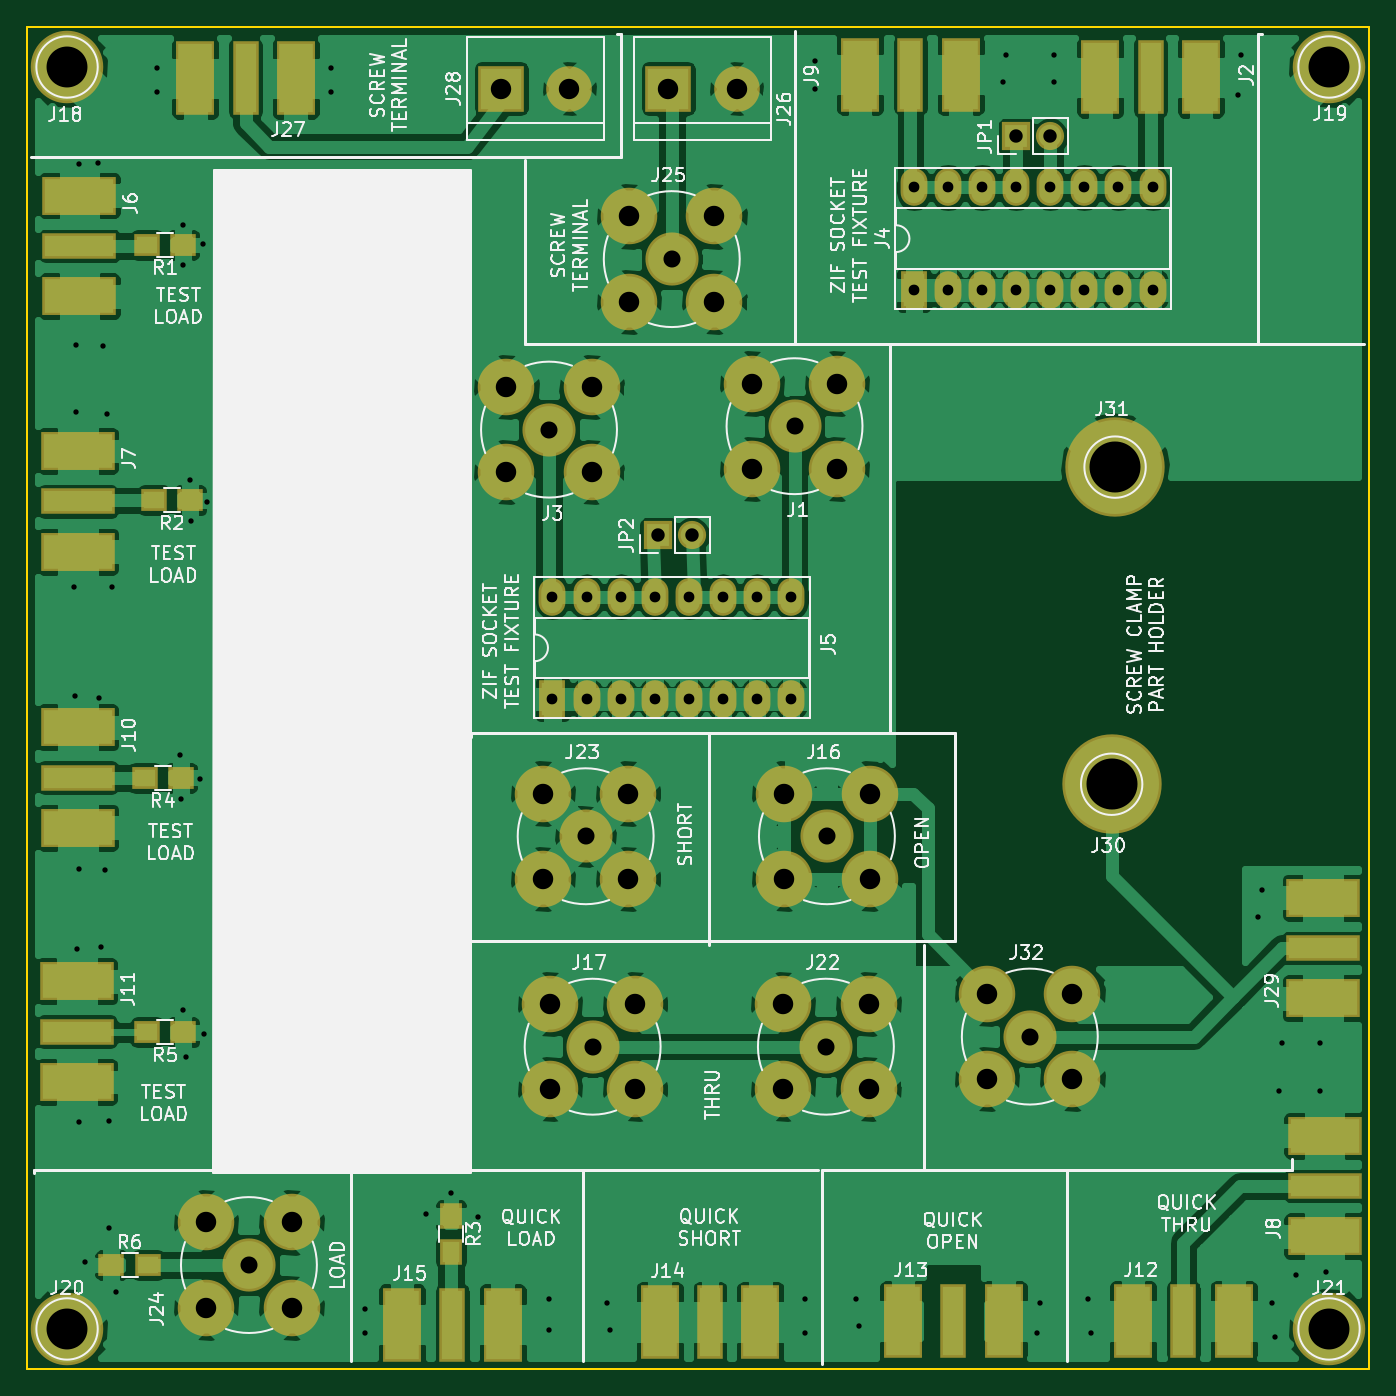
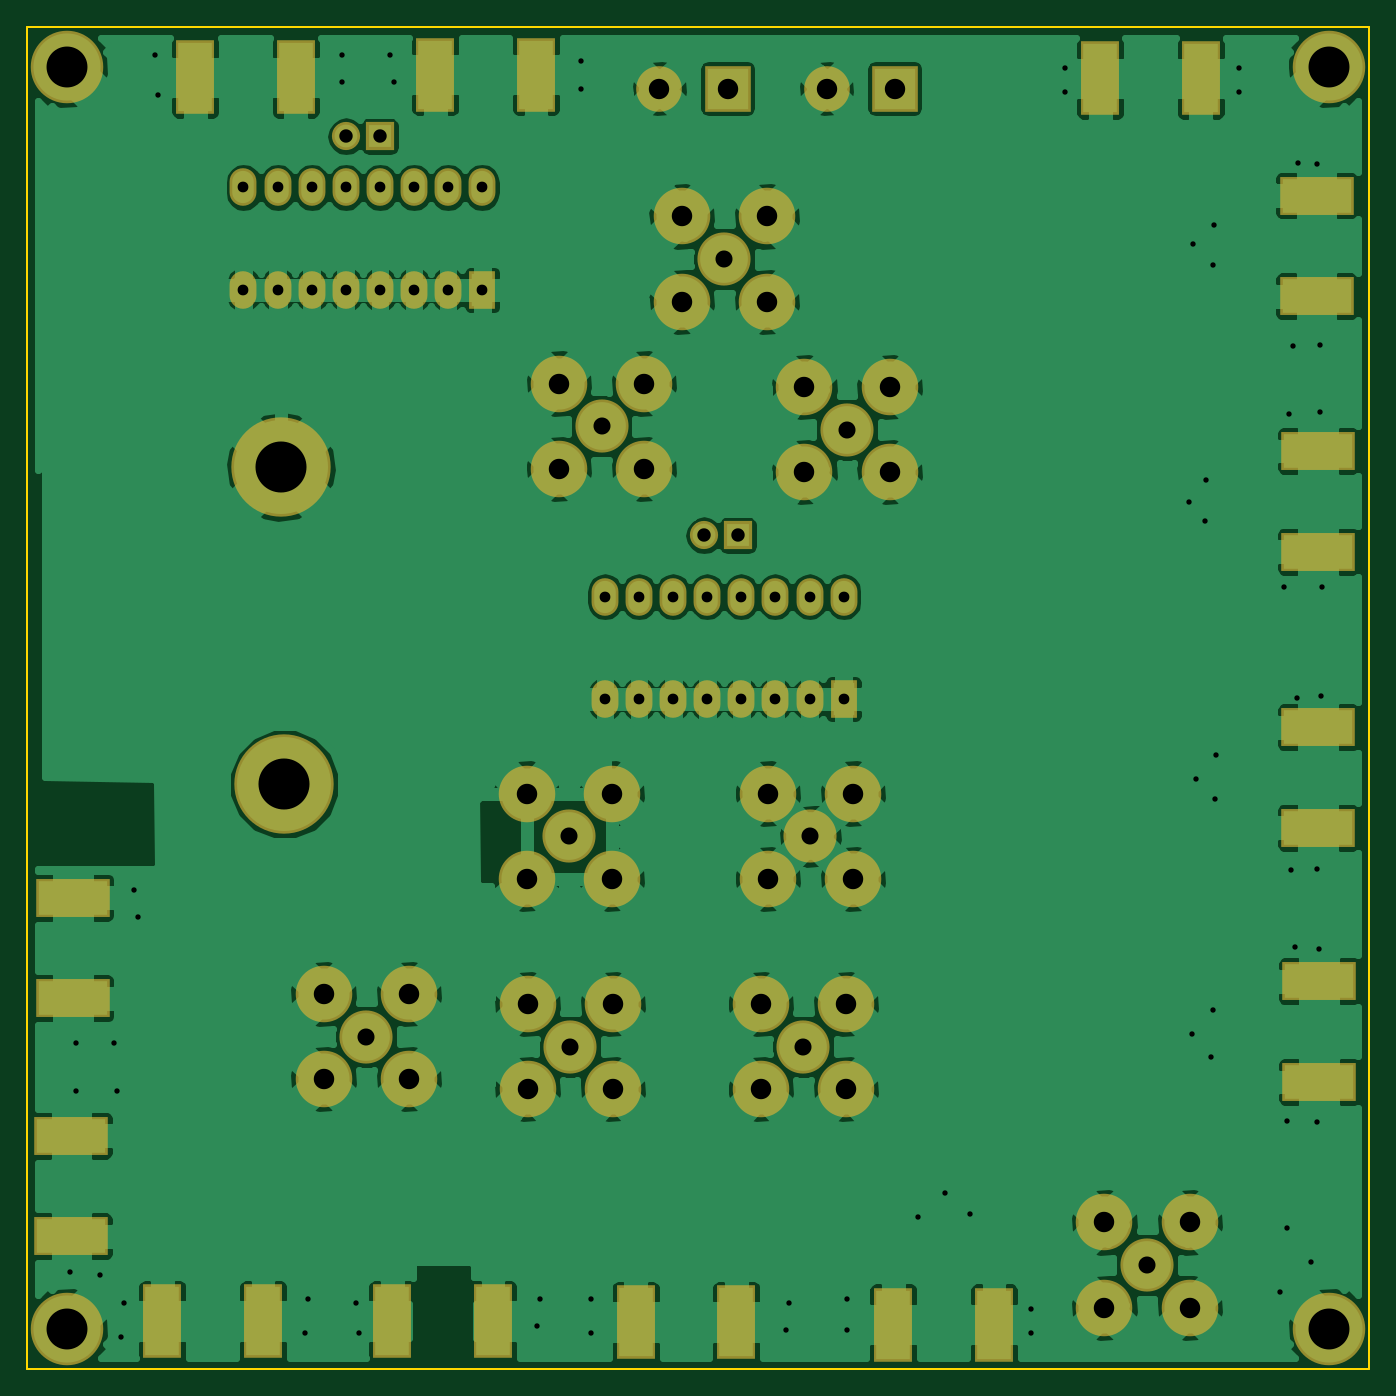
Circuit board: 8 layer files. Board 100.0 x 100.0 mm.
- bottom_copper: fixture-B.Cu.gbr (160185 bytes)
- bottom_mask: fixture-B.Mask.gbr (3689 bytes)
- bottom_silk: fixture-B.SilkS.gbr (265 bytes)
- outline: fixture-Edge.Cuts.gbr (489 bytes)
- top_copper: fixture-F.Cu.gbr (181795 bytes)
- top_mask: fixture-F.Mask.gbr (4544 bytes)
- top_silk: fixture-F.SilkS.gbr (74704 bytes)
- drill: fixture.drl (2839 bytes)

=== bottom_copper: fixture-B.Cu.gbr (160185 bytes, source omitted) ===
=== bottom_mask: fixture-B.Mask.gbr ===
G04 #@! TF.FileFunction,Soldermask,Bot*
%FSLAX46Y46*%
G04 Gerber Fmt 4.6, Leading zero omitted, Abs format (unit mm)*
G04 Created by KiCad (PCBNEW 4.0.7) date 10/23/19 01:10:33*
%MOMM*%
%LPD*%
G01*
G04 APERTURE LIST*
%ADD10C,0.100000*%
%ADD11R,2.900000X5.480000*%
%ADD12C,5.400000*%
%ADD13R,2.000000X2.800000*%
%ADD14O,2.000000X2.800000*%
%ADD15R,2.100000X2.100000*%
%ADD16O,2.100000X2.100000*%
%ADD17R,5.480000X2.900000*%
%ADD18C,4.210000*%
%ADD19C,3.956000*%
%ADD20R,3.400000X3.400000*%
%ADD21C,3.400000*%
%ADD22C,7.400000*%
G04 APERTURE END LIST*
D10*
D11*
X137460000Y-53770000D03*
X129960000Y-53770000D03*
D12*
X53000000Y-53000000D03*
X147000000Y-53000000D03*
X53000000Y-147000000D03*
X147000000Y-147000000D03*
D11*
X119570000Y-53570000D03*
X112070000Y-53570000D03*
D13*
X116078000Y-69596000D03*
D14*
X133858000Y-61976000D03*
X118618000Y-69596000D03*
X131318000Y-61976000D03*
X121158000Y-69596000D03*
X128778000Y-61976000D03*
X123698000Y-69596000D03*
X126238000Y-61976000D03*
X126238000Y-69596000D03*
X123698000Y-61976000D03*
X128778000Y-69596000D03*
X121158000Y-61976000D03*
X131318000Y-69596000D03*
X118618000Y-61976000D03*
X133858000Y-69596000D03*
X116078000Y-61976000D03*
D13*
X89154000Y-100076000D03*
D14*
X106934000Y-92456000D03*
X91694000Y-100076000D03*
X104394000Y-92456000D03*
X94234000Y-100076000D03*
X101854000Y-92456000D03*
X96774000Y-100076000D03*
X99314000Y-92456000D03*
X99314000Y-100076000D03*
X96774000Y-92456000D03*
X101854000Y-100076000D03*
X94234000Y-92456000D03*
X104394000Y-100076000D03*
X91694000Y-92456000D03*
X106934000Y-100076000D03*
X89154000Y-92456000D03*
D15*
X123698000Y-58166000D03*
D16*
X126238000Y-58166000D03*
D15*
X97028000Y-87884000D03*
D16*
X99568000Y-87884000D03*
D17*
X53925000Y-62575000D03*
X53925000Y-70075000D03*
X53800000Y-81600000D03*
X53800000Y-89100000D03*
X53800000Y-102175000D03*
X53800000Y-109675000D03*
X53725000Y-121100000D03*
X53725000Y-128600000D03*
X146675000Y-140100000D03*
X146675000Y-132600000D03*
D11*
X132400000Y-146425000D03*
X139900000Y-146425000D03*
X115275000Y-146425000D03*
X122775000Y-146425000D03*
X97150000Y-146500000D03*
X104650000Y-146500000D03*
X77950000Y-146675000D03*
X85450000Y-146675000D03*
D18*
X110363000Y-82931000D03*
D19*
X107188000Y-79756000D03*
D18*
X104013000Y-82931000D03*
X110363000Y-76581000D03*
X104013000Y-76581000D03*
X92075000Y-83185000D03*
D19*
X88900000Y-80010000D03*
D18*
X85725000Y-83185000D03*
X92075000Y-76835000D03*
X85725000Y-76835000D03*
X106426000Y-107124500D03*
D19*
X109601000Y-110299500D03*
D18*
X112776000Y-107124500D03*
X106426000Y-113474500D03*
X112776000Y-113474500D03*
X88975000Y-122800000D03*
D19*
X92150000Y-125975000D03*
D18*
X95325000Y-122800000D03*
X88975000Y-129150000D03*
X95325000Y-129150000D03*
X106350000Y-122800000D03*
D19*
X109525000Y-125975000D03*
D18*
X112700000Y-122800000D03*
X106350000Y-129150000D03*
X112700000Y-129150000D03*
X88455500Y-107124500D03*
D19*
X91630500Y-110299500D03*
D18*
X94805500Y-107124500D03*
X88455500Y-113474500D03*
X94805500Y-113474500D03*
X63373000Y-139065000D03*
D19*
X66548000Y-142240000D03*
D18*
X69723000Y-139065000D03*
X63373000Y-145415000D03*
X69723000Y-145415000D03*
X94869000Y-64135000D03*
D19*
X98044000Y-67310000D03*
D18*
X101219000Y-64135000D03*
X94869000Y-70485000D03*
X101219000Y-70485000D03*
D20*
X97790000Y-54610000D03*
D21*
X102870000Y-54610000D03*
D11*
X70044000Y-53848000D03*
X62544000Y-53848000D03*
D20*
X85344000Y-54610000D03*
D21*
X90424000Y-54610000D03*
D17*
X146558000Y-122368000D03*
X146558000Y-114868000D03*
D22*
X130810000Y-106426000D03*
X131064000Y-82804000D03*
D18*
X121539000Y-122047000D03*
D19*
X124714000Y-125222000D03*
D18*
X127889000Y-122047000D03*
X121539000Y-128397000D03*
X127889000Y-128397000D03*
M02*

=== bottom_silk: fixture-B.SilkS.gbr ===
G04 #@! TF.FileFunction,Legend,Bot*
%FSLAX46Y46*%
G04 Gerber Fmt 4.6, Leading zero omitted, Abs format (unit mm)*
G04 Created by KiCad (PCBNEW 4.0.7) date 10/23/19 01:10:33*
%MOMM*%
%LPD*%
G01*
G04 APERTURE LIST*
%ADD10C,0.100000*%
G04 APERTURE END LIST*
D10*
M02*

=== outline: fixture-Edge.Cuts.gbr ===
G04 #@! TF.FileFunction,Profile,NP*
%FSLAX46Y46*%
G04 Gerber Fmt 4.6, Leading zero omitted, Abs format (unit mm)*
G04 Created by KiCad (PCBNEW 4.0.7) date 10/23/19 01:10:33*
%MOMM*%
%LPD*%
G01*
G04 APERTURE LIST*
%ADD10C,0.100000*%
%ADD11C,0.150000*%
G04 APERTURE END LIST*
D10*
D11*
X50000000Y-150000000D02*
X50000000Y-50000000D01*
X150000000Y-150000000D02*
X50000000Y-150000000D01*
X150000000Y-50000000D02*
X150000000Y-150000000D01*
X50000000Y-50000000D02*
X150000000Y-50000000D01*
M02*

=== top_copper: fixture-F.Cu.gbr (181795 bytes, source omitted) ===
=== top_mask: fixture-F.Mask.gbr ===
G04 #@! TF.FileFunction,Soldermask,Top*
%FSLAX46Y46*%
G04 Gerber Fmt 4.6, Leading zero omitted, Abs format (unit mm)*
G04 Created by KiCad (PCBNEW 4.0.7) date 10/23/19 01:10:33*
%MOMM*%
%LPD*%
G01*
G04 APERTURE LIST*
%ADD10C,0.100000*%
%ADD11R,2.900000X5.480000*%
%ADD12R,1.900000X5.480000*%
%ADD13C,5.400000*%
%ADD14R,2.000000X2.800000*%
%ADD15O,2.000000X2.800000*%
%ADD16R,2.100000X2.100000*%
%ADD17O,2.100000X2.100000*%
%ADD18R,5.480000X2.900000*%
%ADD19R,5.480000X1.900000*%
%ADD20R,1.900000X1.700000*%
%ADD21R,1.700000X1.900000*%
%ADD22C,4.210000*%
%ADD23C,3.956000*%
%ADD24R,3.400000X3.400000*%
%ADD25C,3.400000*%
%ADD26C,7.400000*%
G04 APERTURE END LIST*
D10*
D11*
X137460000Y-53770000D03*
X129960000Y-53770000D03*
D12*
X133710000Y-53770000D03*
D13*
X53000000Y-53000000D03*
X147000000Y-53000000D03*
X53000000Y-147000000D03*
X147000000Y-147000000D03*
D11*
X119570000Y-53570000D03*
X112070000Y-53570000D03*
D12*
X115820000Y-53570000D03*
D14*
X116078000Y-69596000D03*
D15*
X133858000Y-61976000D03*
X118618000Y-69596000D03*
X131318000Y-61976000D03*
X121158000Y-69596000D03*
X128778000Y-61976000D03*
X123698000Y-69596000D03*
X126238000Y-61976000D03*
X126238000Y-69596000D03*
X123698000Y-61976000D03*
X128778000Y-69596000D03*
X121158000Y-61976000D03*
X131318000Y-69596000D03*
X118618000Y-61976000D03*
X133858000Y-69596000D03*
X116078000Y-61976000D03*
D14*
X89154000Y-100076000D03*
D15*
X106934000Y-92456000D03*
X91694000Y-100076000D03*
X104394000Y-92456000D03*
X94234000Y-100076000D03*
X101854000Y-92456000D03*
X96774000Y-100076000D03*
X99314000Y-92456000D03*
X99314000Y-100076000D03*
X96774000Y-92456000D03*
X101854000Y-100076000D03*
X94234000Y-92456000D03*
X104394000Y-100076000D03*
X91694000Y-92456000D03*
X106934000Y-100076000D03*
X89154000Y-92456000D03*
D16*
X123698000Y-58166000D03*
D17*
X126238000Y-58166000D03*
D16*
X97028000Y-87884000D03*
D17*
X99568000Y-87884000D03*
D18*
X53925000Y-62575000D03*
X53925000Y-70075000D03*
D19*
X53925000Y-66325000D03*
D18*
X53800000Y-81600000D03*
X53800000Y-89100000D03*
D19*
X53800000Y-85350000D03*
D18*
X53800000Y-102175000D03*
X53800000Y-109675000D03*
D19*
X53800000Y-105925000D03*
D18*
X53725000Y-121100000D03*
X53725000Y-128600000D03*
D19*
X53725000Y-124850000D03*
D20*
X61650000Y-66250000D03*
X58950000Y-66250000D03*
X62150000Y-85275000D03*
X59450000Y-85275000D03*
X61475000Y-105950000D03*
X58775000Y-105950000D03*
X61650000Y-124900000D03*
X58950000Y-124900000D03*
D18*
X146675000Y-140100000D03*
X146675000Y-132600000D03*
D19*
X146675000Y-136350000D03*
D11*
X132400000Y-146425000D03*
X139900000Y-146425000D03*
D12*
X136150000Y-146425000D03*
D11*
X115275000Y-146425000D03*
X122775000Y-146425000D03*
D12*
X119025000Y-146425000D03*
D11*
X97150000Y-146500000D03*
X104650000Y-146500000D03*
D12*
X100900000Y-146500000D03*
D11*
X77950000Y-146675000D03*
X85450000Y-146675000D03*
D12*
X81700000Y-146675000D03*
D21*
X81600000Y-138575000D03*
X81600000Y-141275000D03*
D22*
X110363000Y-82931000D03*
D23*
X107188000Y-79756000D03*
D22*
X104013000Y-82931000D03*
X110363000Y-76581000D03*
X104013000Y-76581000D03*
X92075000Y-83185000D03*
D23*
X88900000Y-80010000D03*
D22*
X85725000Y-83185000D03*
X92075000Y-76835000D03*
X85725000Y-76835000D03*
X106426000Y-107124500D03*
D23*
X109601000Y-110299500D03*
D22*
X112776000Y-107124500D03*
X106426000Y-113474500D03*
X112776000Y-113474500D03*
X88975000Y-122800000D03*
D23*
X92150000Y-125975000D03*
D22*
X95325000Y-122800000D03*
X88975000Y-129150000D03*
X95325000Y-129150000D03*
X106350000Y-122800000D03*
D23*
X109525000Y-125975000D03*
D22*
X112700000Y-122800000D03*
X106350000Y-129150000D03*
X112700000Y-129150000D03*
X88455500Y-107124500D03*
D23*
X91630500Y-110299500D03*
D22*
X94805500Y-107124500D03*
X88455500Y-113474500D03*
X94805500Y-113474500D03*
X63373000Y-139065000D03*
D23*
X66548000Y-142240000D03*
D22*
X69723000Y-139065000D03*
X63373000Y-145415000D03*
X69723000Y-145415000D03*
D20*
X56308000Y-142240000D03*
X59008000Y-142240000D03*
D22*
X94869000Y-64135000D03*
D23*
X98044000Y-67310000D03*
D22*
X101219000Y-64135000D03*
X94869000Y-70485000D03*
X101219000Y-70485000D03*
D24*
X97790000Y-54610000D03*
D25*
X102870000Y-54610000D03*
D11*
X70044000Y-53848000D03*
X62544000Y-53848000D03*
D12*
X66294000Y-53848000D03*
D24*
X85344000Y-54610000D03*
D25*
X90424000Y-54610000D03*
D18*
X146558000Y-122368000D03*
X146558000Y-114868000D03*
D19*
X146558000Y-118618000D03*
D26*
X130810000Y-106426000D03*
X131064000Y-82804000D03*
D22*
X121539000Y-122047000D03*
D23*
X124714000Y-125222000D03*
D22*
X127889000Y-122047000D03*
X121539000Y-128397000D03*
X127889000Y-128397000D03*
M02*

=== top_silk: fixture-F.SilkS.gbr (74704 bytes, source omitted) ===
=== drill: fixture.drl ===
M48
;DRILL file {KiCad 4.0.7} date 10/23/19 01:10:34
;FORMAT={-:-/ absolute / metric / decimal}
FMAT,2
METRIC,TZ
T1C0.400
T2C0.800
T3C1.000
T4C1.270
T5C1.520
T6C1.524
T7C3.048
T8C3.800
%
G90
G05
M71
T1
X53.525Y-91.75
X53.6Y-99.85
X53.65Y-73.725
X53.7Y-78.675
X53.725Y-118.675
X53.875Y-112.775
X53.925Y-60.25
X53.925Y-131.55
X54.356Y-141.986
X55.3Y-60.15
X55.375Y-99.975
X55.5Y-118.525
X55.7Y-73.8
X55.825Y-112.825
X56.Y-78.85
X56.134Y-139.446
X56.15Y-131.475
X56.325Y-91.75
X56.642Y-144.272
X59.69Y-53.086
X59.69Y-54.864
X61.45Y-104.25
X61.525Y-107.55
X61.6Y-64.775
X61.625Y-67.725
X61.65Y-123.25
X61.825Y-126.75
X62.15Y-83.75
X62.225Y-86.825
X62.9Y-106.
X63.125Y-66.175
X63.225Y-125.025
X63.45Y-85.375
X72.644Y-53.086
X72.644Y-54.864
X75.184Y-145.542
X75.184Y-147.32
X79.75Y-138.425
X81.575Y-136.85
X83.6Y-138.65
X88.9Y-144.78
X88.9Y-147.066
X93.218Y-145.034
X93.472Y-147.066
X107.95Y-144.78
X107.95Y-147.32
X108.712Y-52.578
X108.712Y-54.61
X111.76Y-144.78
X112.014Y-146.812
X122.682Y-54.102
X122.936Y-52.07
X125.222Y-147.32
X125.476Y-145.034
X126.492Y-52.07
X126.492Y-54.102
X129.032Y-144.78
X129.286Y-147.32
X140.208Y-55.118
X140.462Y-52.07
X141.732Y-116.332
X141.986Y-114.3
X142.748Y-145.034
X143.002Y-147.574
X143.256Y-129.286
X143.51Y-125.73
X144.526Y-143.002
X146.304Y-125.73
X146.304Y-129.286
X146.812Y-142.748
T2
X89.154Y-92.456
X89.154Y-100.076
X91.694Y-92.456
X91.694Y-100.076
X94.234Y-92.456
X94.234Y-100.076
X96.774Y-92.456
X96.774Y-100.076
X99.314Y-92.456
X99.314Y-100.076
X101.854Y-92.456
X101.854Y-100.076
X104.394Y-92.456
X104.394Y-100.076
X106.934Y-92.456
X106.934Y-100.076
X116.078Y-61.976
X116.078Y-69.596
X118.618Y-61.976
X118.618Y-69.596
X121.158Y-61.976
X121.158Y-69.596
X123.698Y-61.976
X123.698Y-69.596
X126.238Y-61.976
X126.238Y-69.596
X128.778Y-61.976
X128.778Y-69.596
X131.318Y-61.976
X131.318Y-69.596
X133.858Y-61.976
X133.858Y-69.596
T3
X97.028Y-87.884
X99.568Y-87.884
X123.698Y-58.166
X126.238Y-58.166
T4
X66.548Y-142.24
X88.9Y-80.01
X91.63Y-110.299
X92.15Y-125.975
X98.044Y-67.31
X107.188Y-79.756
X109.525Y-125.975
X109.601Y-110.299
X124.714Y-125.222
T5
X85.344Y-54.61
X90.424Y-54.61
X97.79Y-54.61
X102.87Y-54.61
T6
X63.373Y-139.065
X63.373Y-145.415
X69.723Y-139.065
X69.723Y-145.415
X85.725Y-76.835
X85.725Y-83.185
X88.456Y-107.124
X88.456Y-113.474
X88.975Y-122.8
X88.975Y-129.15
X92.075Y-76.835
X92.075Y-83.185
X94.805Y-107.124
X94.805Y-113.474
X94.869Y-64.135
X94.869Y-70.485
X95.325Y-122.8
X95.325Y-129.15
X101.219Y-64.135
X101.219Y-70.485
X104.013Y-76.581
X104.013Y-82.931
X106.35Y-122.8
X106.35Y-129.15
X106.426Y-107.124
X106.426Y-113.474
X110.363Y-76.581
X110.363Y-82.931
X112.7Y-122.8
X112.7Y-129.15
X112.776Y-107.124
X112.776Y-113.474
X121.539Y-122.047
X121.539Y-128.397
X127.889Y-122.047
X127.889Y-128.397
T7
X53.Y-53.
X53.Y-147.
X147.Y-53.
X147.Y-147.
T8
X130.81Y-106.426
X131.064Y-82.804
T0
M30
